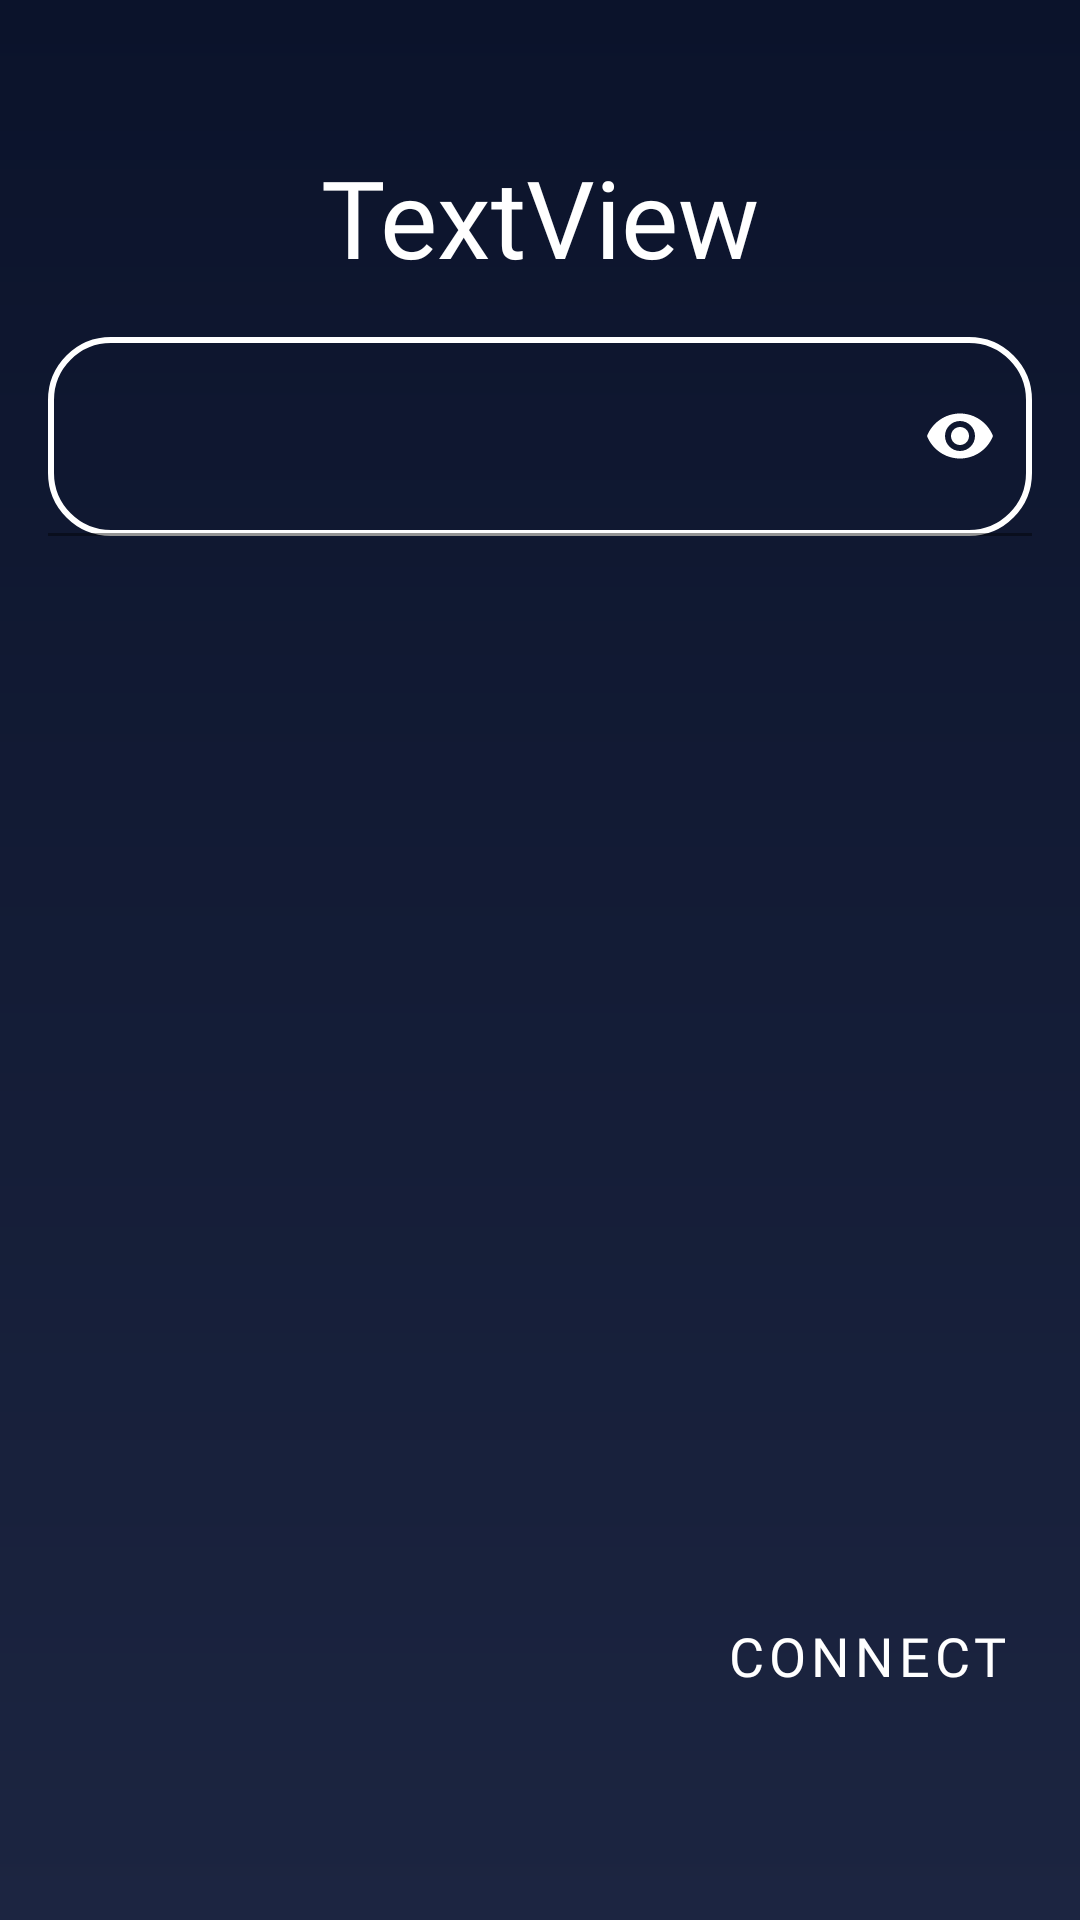

The Android layout XML behind this screen, and the referenced resources:
<!-- AndroidManifest.xml: application theme Base.Theme -->
<!-- res/layout/wifi_login_fragment.xml -->
<?xml version="1.0" encoding="utf-8"?>
<androidx.constraintlayout.widget.ConstraintLayout xmlns:android="http://schemas.android.com/apk/res/android"
    xmlns:app="http://schemas.android.com/apk/res-auto"
    xmlns:tools="http://schemas.android.com/tools"
    android:layout_width="match_parent"
    android:layout_height="match_parent"
    android:background="@drawable/background"
    android:clickable="true">

    <TextView
        android:id="@+id/loginName"
        android:layout_width="wrap_content"
        android:layout_height="wrap_content"
        android:layout_marginTop="48dp"
        android:fontFamily="@font/raleway_semibold"
        android:text="TextView"
        android:textColor="#FFFFFF"
        android:textSize="36sp"
        app:layout_constraintEnd_toEndOf="parent"
        app:layout_constraintStart_toStartOf="parent"
        app:layout_constraintTop_toTopOf="parent" />


    <com.google.android.material.textfield.TextInputLayout
        android:layout_width="0dp"
        android:layout_height="wrap_content"
        android:layout_marginStart="16dp"
        android:layout_marginTop="16dp"
        android:layout_marginEnd="16dp"
        android:backgroundTint="#00FFFFFF"
        android:backgroundTintMode="screen"
        android:hint=""
        android:textColorHint="#00FFFFFF"
        app:boxBackgroundColor="#00FFFFFF"
        app:boxStrokeColor="#00FFFFFF"


        app:boxStrokeErrorColor="#00FFFFFF"
        app:endIconMode="password_toggle"
        app:endIconTint="#FFFFFF"
        app:errorTextColor="#00FFFFFF"
        app:helperTextTextColor="#00FFFFFF"
        app:hintTextColor="#00FFFFFF"
        app:layout_constraintEnd_toEndOf="parent"
        app:layout_constraintStart_toStartOf="parent"
        app:layout_constraintTop_toBottomOf="@+id/loginName"
        app:placeholderTextColor="#00FFFFFF"
        app:prefixTextColor="#00FFFFFF"
        app:suffixTextColor="#00FFFFFF">

        <com.google.android.material.textfield.TextInputEditText
            android:id="@+id/passwordInput"
            android:layout_width="match_parent"
            android:layout_height="wrap_content"
            android:background="@drawable/list_background"
            android:foregroundGravity="top"
            android:gravity="top|start"
            android:inputType="textPassword"
            android:textColor="#FFFFFF"
            android:textSize="24sp" />


    </com.google.android.material.textfield.TextInputLayout>

    <com.google.android.material.button.MaterialButton
        android:id="@+id/connect"
        style="@style/Widget.MaterialComponents.Button.TextButton"
        android:layout_width="wrap_content"
        android:layout_height="wrap_content"
        android:layout_marginEnd="16dp"
        android:layout_marginBottom="64dp"
        android:fontFamily="@font/raleway_semibold"
        android:text="Connect"
        android:textColor="#FFFFFF"
        android:textSize="18sp"
        app:layout_constraintBottom_toBottomOf="parent"
        app:layout_constraintEnd_toEndOf="parent" />

</androidx.constraintlayout.widget.ConstraintLayout>
<!-- resources referenced by this layout -->
<resources>
  <!-- drawable background (drawable) -->
  <?xml version="1.0" encoding="utf-8"?>
  <shape xmlns:android="http://schemas.android.com/apk/res/android">
      <gradient android:angle="90"
              android:startColor="#1C2541"
      android:endColor="#0B132B"></gradient>
  </shape>
  <!-- drawable list_background (drawable) -->
  <?xml version="1.0" encoding="utf-8"?>
  <shape android:shape="rectangle"
      xmlns:android="http://schemas.android.com/apk/res/android">
      <corners android:radius="20dp"/>
      <stroke android:width="2dp" android:color="#FFFFFF"/>
  </shape>
  <style name="Base.Theme" parent="Theme.MaterialComponents">
          
          <item name="colorPrimary">@color/colorPrimary</item>
          <item name="colorPrimaryDark">@color/colorPrimaryDark</item>
          <item name="colorAccent">@color/colorAccent</item>
          <item name="android:windowFullscreen">true</item>
          <item name="popupMenuStyle">@style/Widget.MaterialComponents.PopupMenu</item>
  
          <item name="actionOverflowMenuStyle">@style/Widget.MaterialComponents.PopupMenu.Overflow</item>
          <item name="switchStyle">@style/Widget.MaterialComponents.CompoundButton.Switch</item>
      </style>
  <!-- not gathered from this repository: default colours our renderer supplied (Android Studio template values) -->
  <color name="colorPrimary">#FF6200EE</color>
  <color name="colorPrimaryDark">#FF3700B3</color>
  <color name="colorAccent">#FF03DAC5</color>
</resources>
